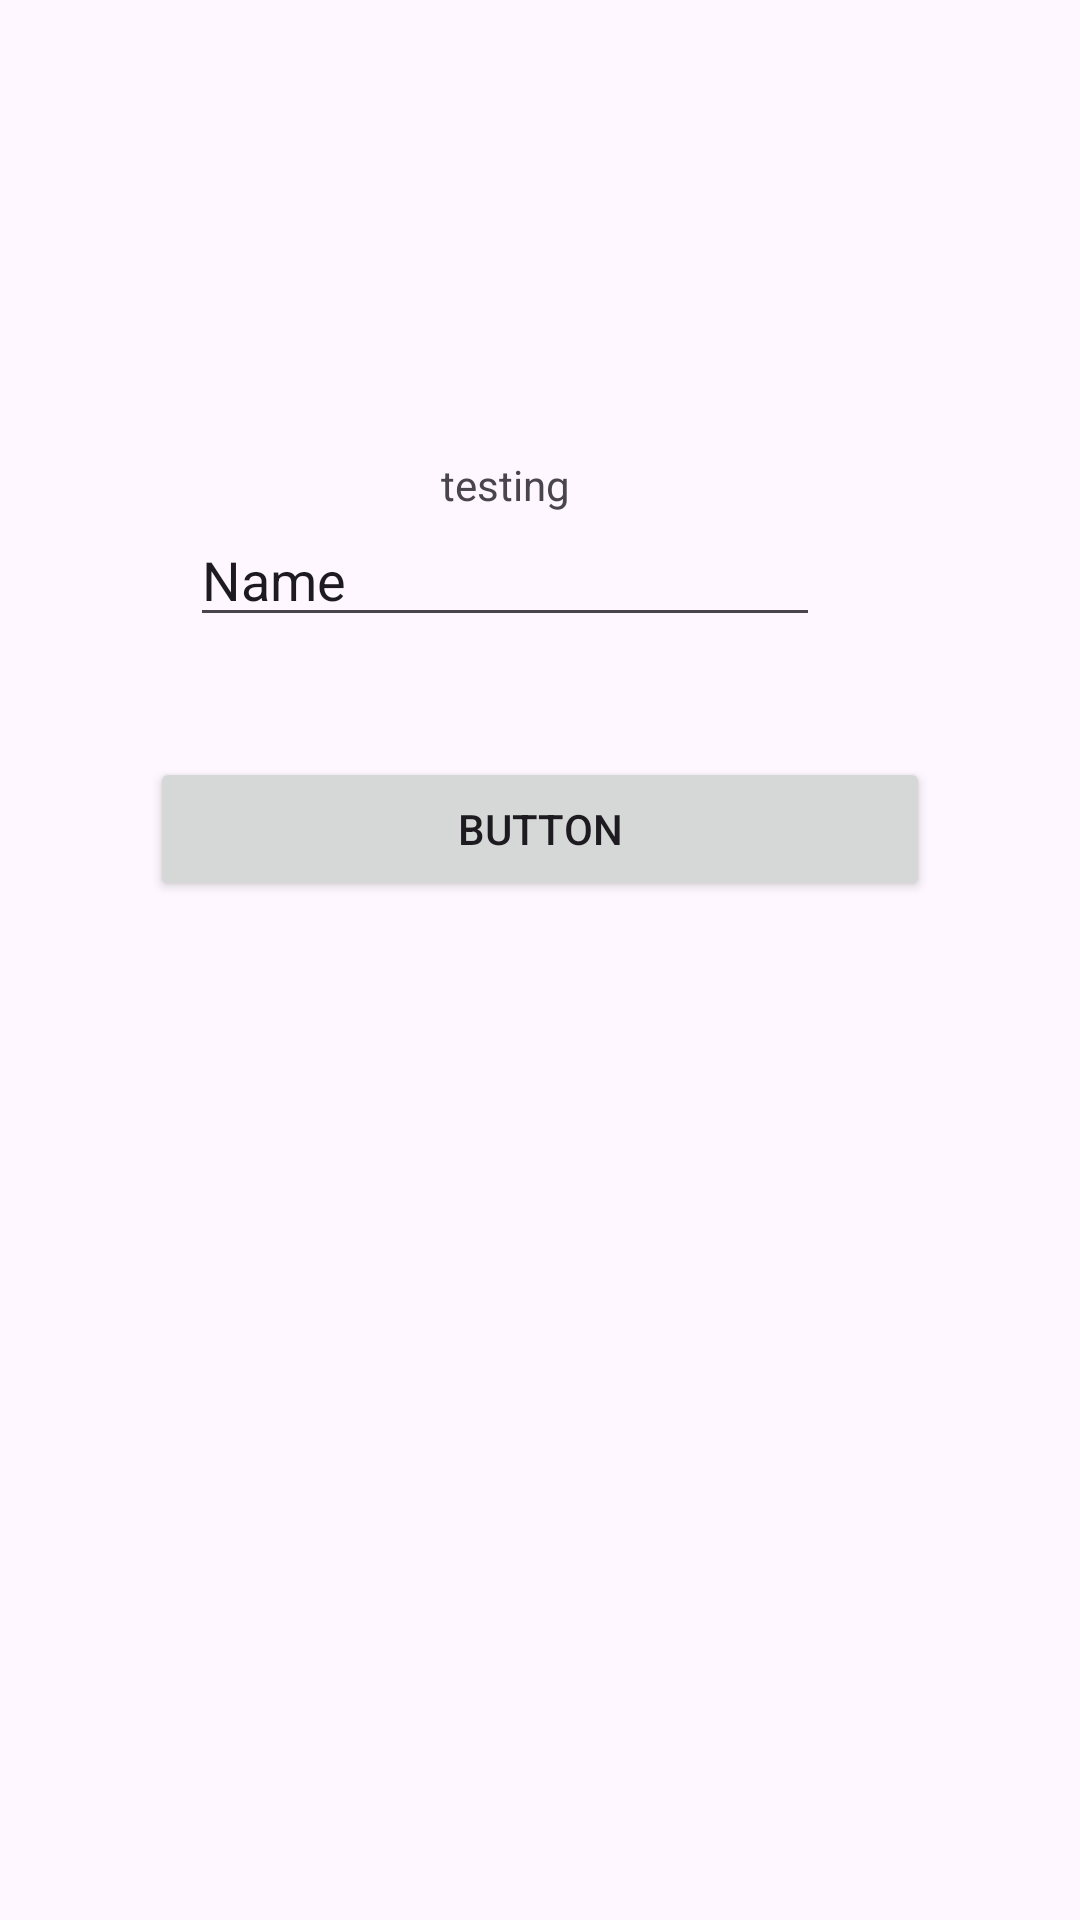

The Android layout XML behind this screen, and the referenced resources:
<!-- AndroidManifest.xml: application theme Theme.TIFDimas -->
<!-- res/layout/activity_second.xml -->
<?xml version="1.0" encoding="utf-8"?>
<androidx.constraintlayout.widget.ConstraintLayout xmlns:android="http://schemas.android.com/apk/res/android"
    xmlns:app="http://schemas.android.com/apk/res-auto"
    xmlns:tools="http://schemas.android.com/tools"
    android:id="@+id/main"
    android:layout_width="match_parent"
    android:layout_height="match_parent"
    tools:context=".Pertemuan2.SecondActivity">

    <TextView
        android:id="@+id/inputNama"
        android:layout_width="wrap_content"
        android:layout_height="wrap_content"
        android:layout_marginTop="152dp"
        android:text="testing"
        app:layout_constraintEnd_toEndOf="parent"
        app:layout_constraintHorizontal_bias="0.464"
        app:layout_constraintStart_toStartOf="parent"
        app:layout_constraintTop_toTopOf="parent"/>

    <EditText
        android:id="@+id/btnSubmit"
        android:layout_width="wrap_content"
        android:layout_height="wrap_content"
        android:ems="10"
        android:inputType="text"
        android:text="Name"
        app:layout_constraintEnd_toEndOf="parent"
        app:layout_constraintHorizontal_bias="0.422"
        app:layout_constraintStart_toStartOf="parent"
        app:layout_constraintTop_toBottomOf="@+id/inputNama" />

    <Button
        android:id="@+id/button"
        android:layout_width="match_parent"
        android:layout_height="wrap_content"
        android:layout_marginHorizontal="50dp"
        android:layout_marginVertical="40dp"
        android:layout_marginTop="60dp"
        android:text="Button"
        app:layout_constraintEnd_toEndOf="parent"
        app:layout_constraintHorizontal_bias="0.451"
        app:layout_constraintStart_toStartOf="parent"
        app:layout_constraintTop_toBottomOf="@+id/btnSubmit" />

</androidx.constraintlayout.widget.ConstraintLayout>
<!-- resources referenced by this layout -->
<resources>
  <style name="Theme.TIFDimas" parent="Base.Theme.TIFDimas" />
  <style name="Base.Theme.TIFDimas" parent="Theme.Material3.DayNight.NoActionBar">
          
          
      </style>
</resources>
